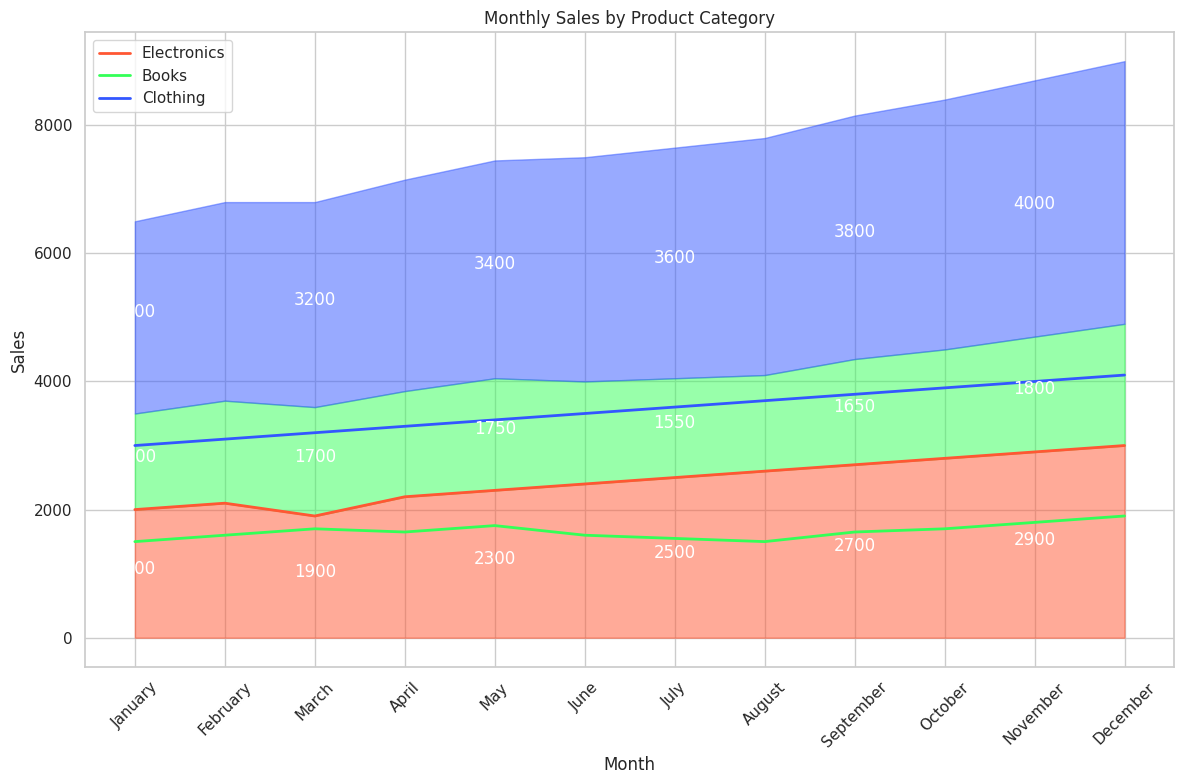

Write Python code to recreate this figure.

import pandas as pd
import numpy as np
import seaborn as sns
import matplotlib.pyplot as plt

# Prepare the data
data = {
    'Month': ['January', 'February', 'March', 'April', 'May', 'June',
              'July', 'August', 'September', 'October', 'November', 'December'],
    'Electronics': [2000, 2100, 1900, 2200, 2300, 2400, 2500, 2600, 2700, 2800, 2900, 3000],
    'Books': [1500, 1600, 1700, 1650, 1750, 1600, 1550, 1500, 1650, 1700, 1800, 1900],
    'Clothing': [3000, 3100, 3200, 3300, 3400, 3500, 3600, 3700, 3800, 3900, 4000, 4100]
}

df = pd.DataFrame(data)

# Create a new DataFrame for plotting
df_melted = df.melt(id_vars='Month', var_name='Category', value_name='Sales')

# Convert month to categorical type to ensure correct order in plotting
df_melted['Month'] = pd.Categorical(df_melted['Month'], categories=data['Month'], ordered=True)

# Plotting
plt.figure(figsize=(12, 8))
sns.set(style="whitegrid")

colors = ["#FF5733", "#33FF57", "#3357FF"]  # Electronics, Books, Clothing

# Draw plot
sns.lineplot(data=df_melted, x='Month', y='Sales', hue='Category', palette=colors, 
             sort=False, lw=2)

# Fill area
plt.fill_between(data['Month'], df["Electronics"], color="#FF5733", alpha=0.5)
plt.fill_between(data['Month'], df["Electronics"], df["Electronics"] + df["Books"], color="#33FF57", alpha=0.5)
plt.fill_between(data['Month'], df["Electronics"] + df["Books"], df["Electronics"] + df["Books"] + df["Clothing"], color="#3357FF", alpha=0.5)

# Adding Text Labels
for idx, month in enumerate(data['Month']):
    if idx % 2 == 0:  # annotate every other month for clarity
        plt.text(x=idx, y=df.loc[idx, "Electronics"]/2, s=df.loc[idx, "Electronics"], ha='center', color='w')
        plt.text(x=idx, y=df.loc[idx, "Electronics"]+df.loc[idx, "Books"]/2, s=df.loc[idx, "Books"], ha='center', color='w')
        plt.text(x=idx, y=df.loc[idx, "Electronics"]+df.loc[idx, "Books"]+df.loc[idx, "Clothing"]/2, s=df.loc[idx, "Clothing"], ha='center', color='w')

# Customizing the labels and title
plt.xlabel('Month')
plt.ylabel('Sales')
plt.title('Monthly Sales by Product Category')
plt.xticks(rotation=45)
plt.legend(loc='upper left')

# Show the plot
plt.tight_layout()
plt.show()
